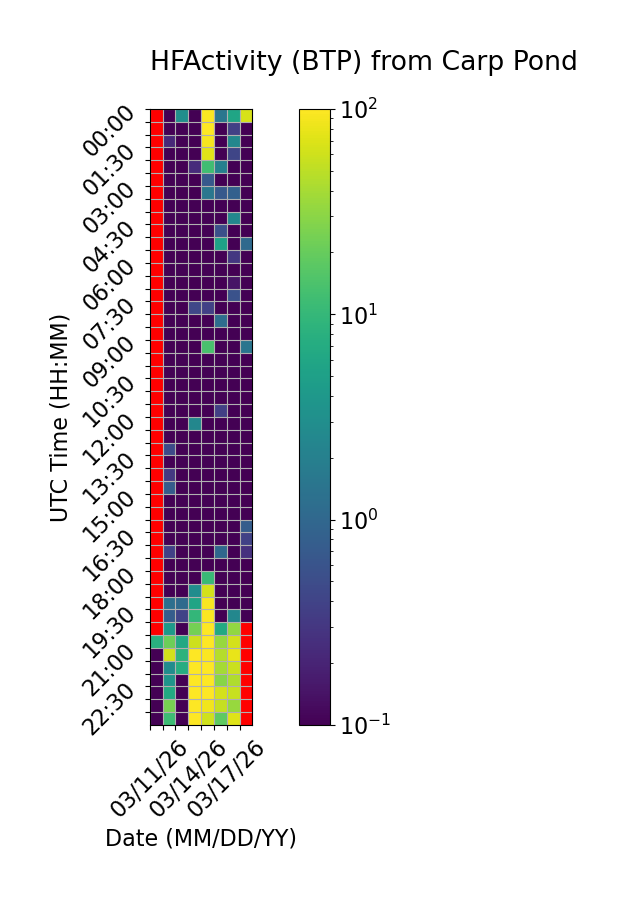

The data file committed next to this chart (first rows):
Time (UTC), 03/11/26, 03/12/26, 03/13/26, 03/14/26, 03/15/26, 03/16/26, 03/17/26, 03/18/26
00:00, , 0.0, 3.062, 0.0, 95.45, 1.491, 5.792, 65.84
00:30, , 0.0, 0.0, 0.0, 99.25, 0.0, 0.3673, 0.08191
01:00, , 0.2209, 0.0, 0.0, 90.96, 0.0, 2.455, 0.0
01:30, , 0.0, 0.0, 0.0, 73.35, 0.0, 0.425, 0.0
02:00, , 0.0, 0.0, 0.2407, 12.08, 2.016, 0.0, 0.0
02:30, , 0.0, 0.0, 0.0, 0.6968, 0.0, 0.0, 0.0
03:00, , 0.0, 0.0, 0.0, 1.554, 0.685, 0.8331, 0.0
03:30, , 0.06191, 0.0, 0.0, 0.0, 0.0, 0.0, 0.0
04:00, , 0.0, 0.0, 0.0, 0.0, 0.0, 2.419, 0.0
04:30, , 0.0, 0.0, 0.0, 0.0, 0.538, 0.0, 0.0
05:00, , 0.0, 0.0, 0.0, 0.0, 5.209, 0.0, 1.071
05:30, , 0.0, 0.0, 0.0, 0.0, 0.0, 0.3079, 0.0
06:00, , 0.0, 0.0, 0.0, 0.0, 0.0, 0.0, 0.0
06:30, , 0.0, 0.0, 0.0, 0.0, 0.0, 0.1439, 0.0
07:00, , 0.0, 0.0, 0.0, 0.0, 0.0, 0.571, 0.0
07:30, , 0.0, 0.0, 0.4345, 0.3791, 0.0, 0.0, 0.0
08:00, , 0.0, 0.0, 0.0, 0.0, 1.185, 0.0, 0.0
08:30, , 0.0, 0.0, 0.0, 0.0, 0.0, 0.0, 0.0
09:00, , 0.0, 0.0, 0.0, 13.65, 0.0, 0.0, 1.462
09:30, , 0.0, 0.0, 0.0, 0.0, 0.0, 0.0, 0.0
10:00, , 0.0, 0.0, 0.0, 0.0, 0.0, 0.0, 0.0
10:30, , 0.0, 0.0, 0.0, 0.0, 0.0, 0.0, 0.0
11:00, , 0.0, 0.0, 0.0, 0.0, 0.0, 0.0, 0.0
11:30, , 0.0, 0.0, 0.0, 0.0, 0.3746, 0.0, 0.0
12:00, , 0.0, 0.0, 2.432, 0.0, 0.0, 0.0, 0.0
12:30, , 0.0, 0.0, 0.0, 0.0, 0.0, 0.0, 0.0
13:00, , 0.4747, 0.0, 0.0, 0.0, 0.0, 0.0, 0.0
13:30, , 0.0, 0.0, 0.0, 0.0, 0.0, 0.0, 0.0
14:00, , 0.3116, 0.0, 0.07956, 0.0, 0.0, 0.0, 0.0
14:30, , 0.7373, 0.0, 0.0, 0.0, 0.0, 0.0, 0.0
15:00, , 0.0, 0.0, 0.0, 0.0, 0.0, 0.0, 0.0
15:30, , 0.0, 0.0, 0.0, 0.0, 0.0, 0.0, 0.0
16:00, , 0.0, 0.0, 0.0, 0.0, 0.0, 0.0, 0.7734
16:30, , 0.0, 0.0, 0.0, 0.0, 0.0, 0.0, 0.3899
17:00, , 0.3757, 0.0, 0.0, 0.0, 1.008, 0.0, 0.2699
17:30, , 0.0, 0.0, 0.0, 0.02637, 0.0, 0.0, 0.0
18:00, , 0.0, 0.0, 0.0, 10.75, 0.0, 0.0, 0.0
18:30, , 0.0, 0.0, 2.866, 64.69, 0.0, 0.0, 0.0
19:00, , 1.245, 1.096, 5.585, 93.35, 0.0, 0.0, 0.0
19:30, , 0.772, 0.4062, 9.716, 95.64, 0.0, 2.474, 0.0
20:00, , 4.079, 0.0, 23.74, 97.38, 6.611, 32.88, 
20:30, 7.905, 21.91, 6.39, 58.78, 99.11, 34.15, 64.82, 
21:00, 0.0, 63.16, 8.794, 97.39, 95.49, 45.87, 78.72, 
21:30, 0.0, 2.887, 7.166, 98.87, 99.17, 39.74, 57.71, 
22:00, 0.0, 3.594, 0.0, 99.46, 99.56, 28.99, 43.97, 
22:30, 0.0, 6.608, 0.0, 99.85, 99.77, 63.77, 56.55, 
23:00, 0.0, 24.3, 0.0, 99.81, 86.75, 54.98, 34.04, 
23:30, 0.0, 11.38, 0.0, 99.54, 61.51, 18.19, 71.33, 
